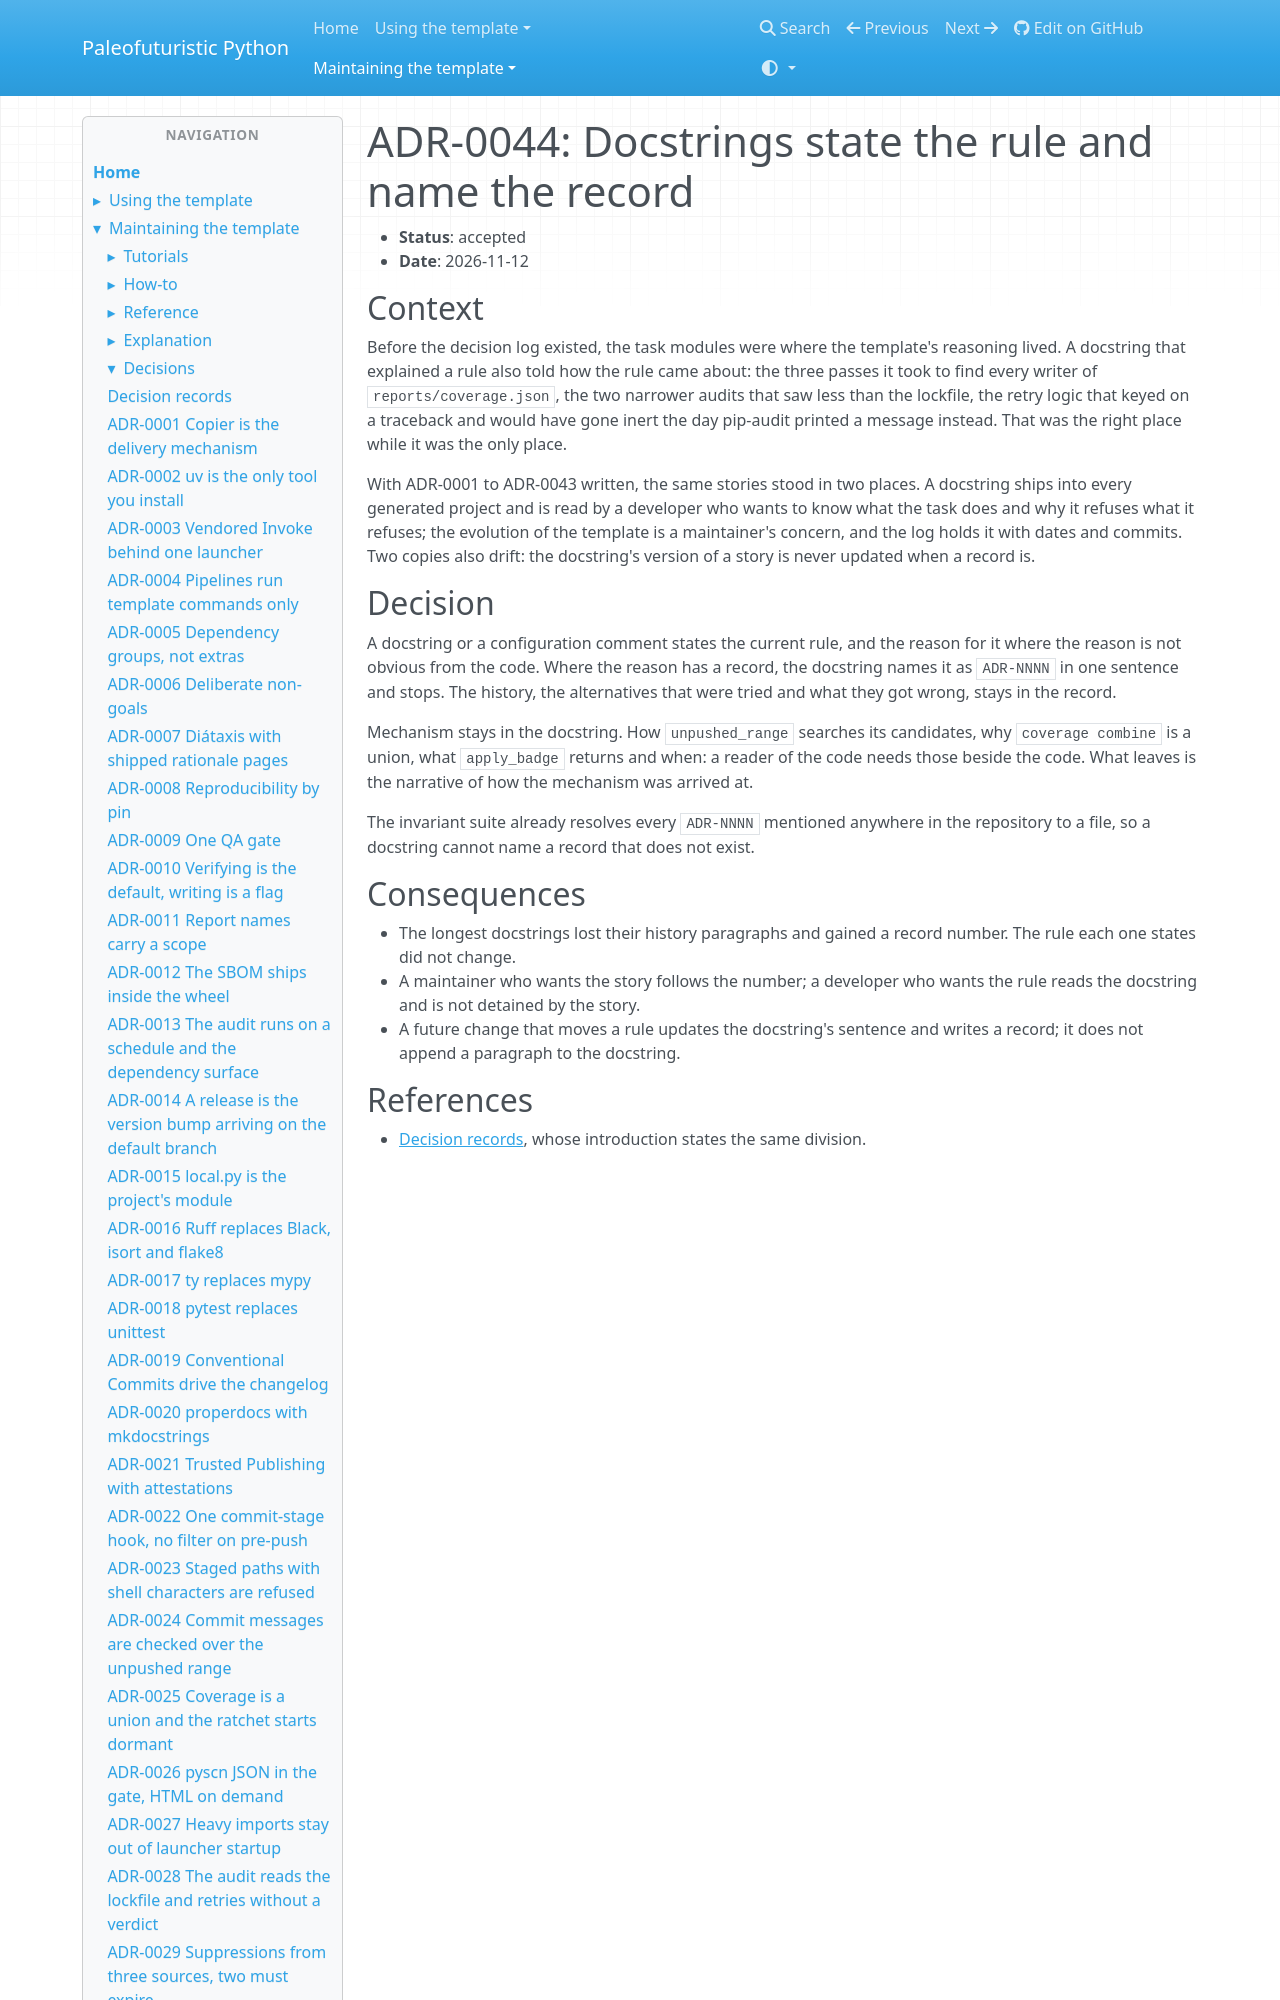

repository: costastf/paleofuturistic_python · page: maintaining/decisions/0044-docstrings-state-the-rule-and-name-the-record.html · generator: mkdocs

# ADR-0044: Docstrings state the rule and name the record

- **Status**: accepted
- **Date**: 2026-11-12

## Context

Before the decision log existed, the task modules were where the template's reasoning lived.
A docstring that explained a rule also told how the rule came about: the three passes it took
to find every writer of `reports/coverage.json`, the two narrower audits that saw less than
the lockfile, the retry logic that keyed on a traceback and would have gone inert the day
pip-audit printed a message instead. That was the right place while it was the only place.
